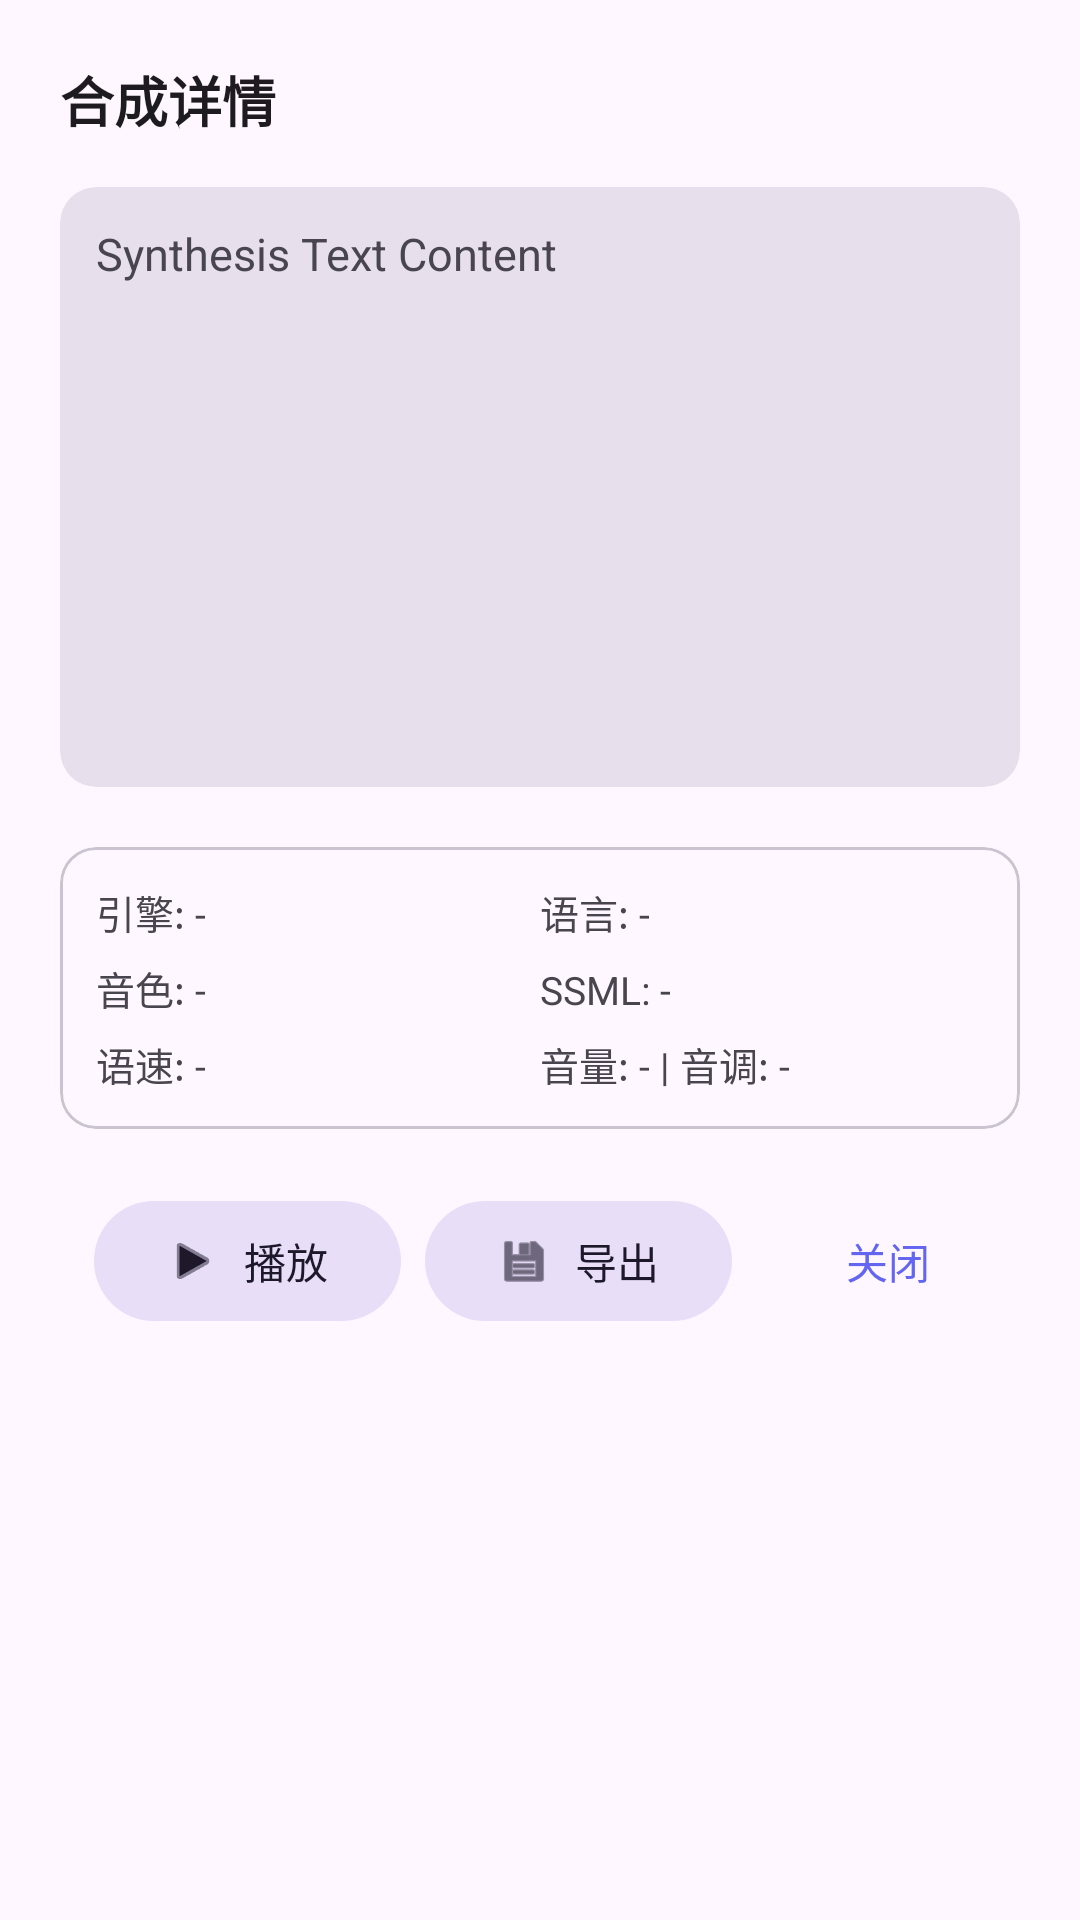

Android layout source for this screen:
<!-- AndroidManifest.xml: application theme Theme.UtopiaTTSRebirth -->
<!-- res/layout/dialog_history_detail.xml -->
<?xml version="1.0" encoding="utf-8"?>
<LinearLayout xmlns:android="http://schemas.android.com/apk/res/android"
    xmlns:app="http://schemas.android.com/apk/res-auto"
    android:layout_width="match_parent"
    android:layout_height="wrap_content"
    android:orientation="vertical"
    android:padding="20dp">

    <TextView
        android:id="@+id/tvDialogTitle"
        android:layout_width="match_parent"
        android:layout_height="wrap_content"
        android:text="合成详情"
        android:textSize="18sp"
        android:textStyle="bold"
        android:textColor="?attr/colorOnSurface"
        android:layout_marginBottom="16dp"/>

    
    <com.google.android.material.card.MaterialCardView
        style="@style/Widget.Material3.CardView.Filled"
        android:layout_width="match_parent"
        android:layout_height="200dp"
        android:layout_marginBottom="20dp"
        app:cardCornerRadius="12dp"
        app:cardBackgroundColor="?attr/colorSurfaceVariant">

        <ScrollView
            android:layout_width="match_parent"
            android:layout_height="match_parent"
            android:padding="12dp">

            <TextView
                android:id="@+id/tvDialogText"
                android:layout_width="match_parent"
                android:layout_height="wrap_content"
                android:text="Synthesis Text Content"
                android:textSize="15sp"
                android:textColor="?attr/colorOnSurfaceVariant"
                android:textIsSelectable="true"/>
        </ScrollView>
    </com.google.android.material.card.MaterialCardView>

    
    <com.google.android.material.card.MaterialCardView
        style="@style/Widget.Material3.CardView.Outlined"
        android:layout_width="match_parent"
        android:layout_height="wrap_content"
        android:layout_marginBottom="20dp"
        app:cardCornerRadius="12dp">

        <LinearLayout
            android:layout_width="match_parent"
            android:layout_height="wrap_content"
            android:orientation="vertical"
            android:padding="12dp">

            
            <LinearLayout
                android:layout_width="match_parent"
                android:layout_height="wrap_content"
                android:orientation="horizontal"
                android:layout_marginBottom="6dp">

                <TextView
                    android:id="@+id/tvDialogEngine"
                    android:layout_width="0dp"
                    android:layout_height="wrap_content"
                    android:layout_weight="1"
                    android:text="引擎: -"
                    android:textSize="13sp"
                    android:textColor="?android:attr/textColorSecondary"/>

                <TextView
                    android:id="@+id/tvDialogLocale"
                    android:layout_width="0dp"
                    android:layout_height="wrap_content"
                    android:layout_weight="1"
                    android:text="语言: -"
                    android:textSize="13sp"
                    android:textColor="?android:attr/textColorSecondary"/>
            </LinearLayout>

            
            <LinearLayout
                android:layout_width="match_parent"
                android:layout_height="wrap_content"
                android:orientation="horizontal"
                android:layout_marginBottom="6dp">

                <TextView
                    android:id="@+id/tvDialogVoice"
                    android:layout_width="0dp"
                    android:layout_height="wrap_content"
                    android:layout_weight="1"
                    android:text="音色: -"
                    android:textSize="13sp"
                    android:textColor="?android:attr/textColorSecondary"/>

                <TextView
                    android:id="@+id/tvDialogSsml"
                    android:layout_width="0dp"
                    android:layout_height="wrap_content"
                    android:layout_weight="1"
                    android:text="SSML: -"
                    android:textSize="13sp"
                    android:textColor="?android:attr/textColorSecondary"/>
            </LinearLayout>

            
            <LinearLayout
                android:layout_width="match_parent"
                android:layout_height="wrap_content"
                android:orientation="horizontal">

                <TextView
                    android:id="@+id/tvDialogSpeed"
                    android:layout_width="0dp"
                    android:layout_height="wrap_content"
                    android:layout_weight="1"
                    android:text="语速: -"
                    android:textSize="13sp"
                    android:textColor="?android:attr/textColorSecondary"/>

                <TextView
                    android:id="@+id/tvDialogParams"
                    android:layout_width="0dp"
                    android:layout_height="wrap_content"
                    android:layout_weight="1"
                    android:text="音量: - | 音调: -"
                    android:textSize="13sp"
                    android:textColor="?android:attr/textColorSecondary"/>
            </LinearLayout>
        </LinearLayout>
    </com.google.android.material.card.MaterialCardView>

    
    <LinearLayout
        android:layout_width="match_parent"
        android:layout_height="wrap_content"
        android:orientation="horizontal"
        android:gravity="end">

        <com.google.android.material.button.MaterialButton
            android:id="@+id/btnDialogPlay"
            style="@style/Widget.Material3.Button.TonalButton"
            android:layout_width="wrap_content"
            android:layout_height="wrap_content"
            android:layout_marginEnd="8dp"
            android:text="播放"
            app:icon="@android:drawable/ic_media_play"/>

        <com.google.android.material.button.MaterialButton
            android:id="@+id/btnDialogExport"
            style="@style/Widget.Material3.Button.TonalButton"
            android:layout_width="wrap_content"
            android:layout_height="wrap_content"
            android:layout_marginEnd="8dp"
            android:text="导出"
            app:icon="@android:drawable/ic_menu_save"/>

        <com.google.android.material.button.MaterialButton
            android:id="@+id/btnDialogClose"
            style="@style/Widget.Material3.Button.TextButton"
            android:layout_width="wrap_content"
            android:layout_height="wrap_content"
            android:text="关闭"/>
    </LinearLayout>
</LinearLayout>
<!-- resources referenced by this layout -->
<resources>
  <style name="Theme.UtopiaTTSRebirth" parent="Theme.Material3.DayNight.NoActionBar">
          
          <item name="colorPrimary">@color/primary</item>
          <item name="colorOnPrimary">@color/white</item>
          
          <item name="colorSecondary">@color/accent</item>
          <item name="colorOnSecondary">@color/white</item>
          
          <item name="android:statusBarColor">@color/primary_dark</item>
      </style>
  <color name="primary">#6366F1</color>
  <color name="white">#FFFFFF</color>
  <color name="accent">#06B6D4</color>
  <color name="primary_dark">#4F46E5</color>
</resources>
